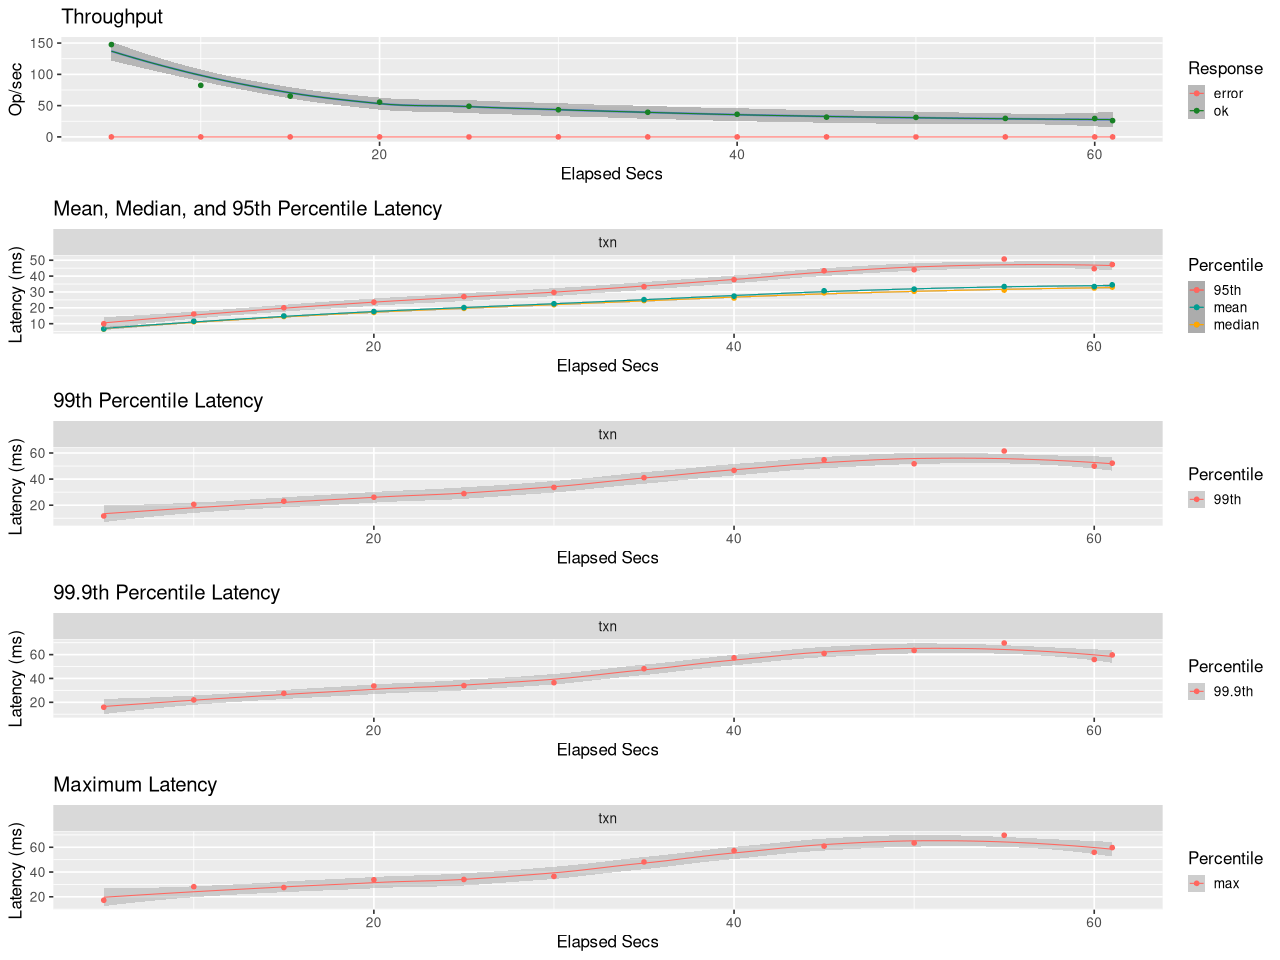

Data behind this chart, as committed beside it:
elapsed, window, total, successful, failed
5.001, 5.001, 738, 738, 0
10, 5, 412, 412, 0
15, 5, 326, 326, 0
20, 5, 278, 278, 0
25, 5, 245, 245, 0
30, 5, 217, 217, 0
35, 5, 197, 197, 0
40, 5.0, 181, 181, 0
45, 5, 158, 158, 0
50, 5, 156, 156, 0
55, 5, 148, 148, 0
60, 5, 147, 147, 0
61, 0.9995, 26, 26, 0
